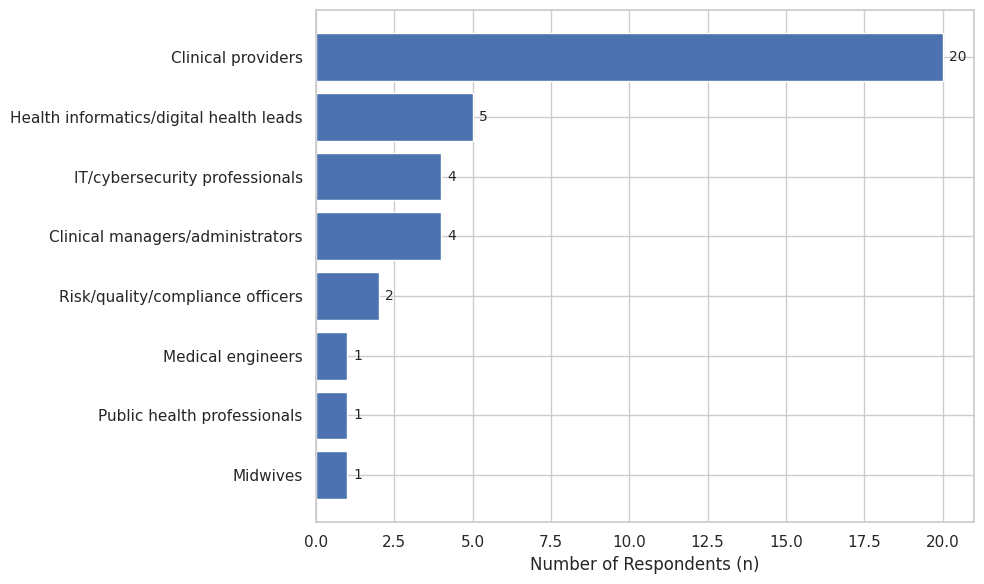
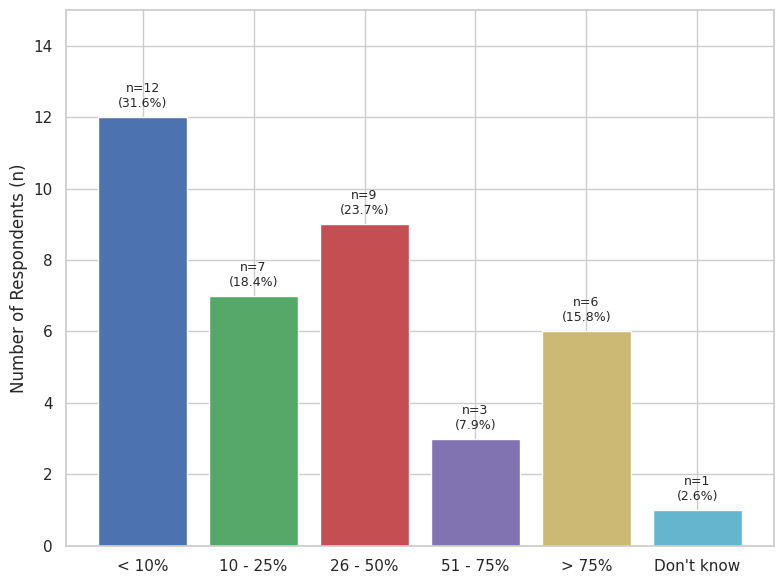
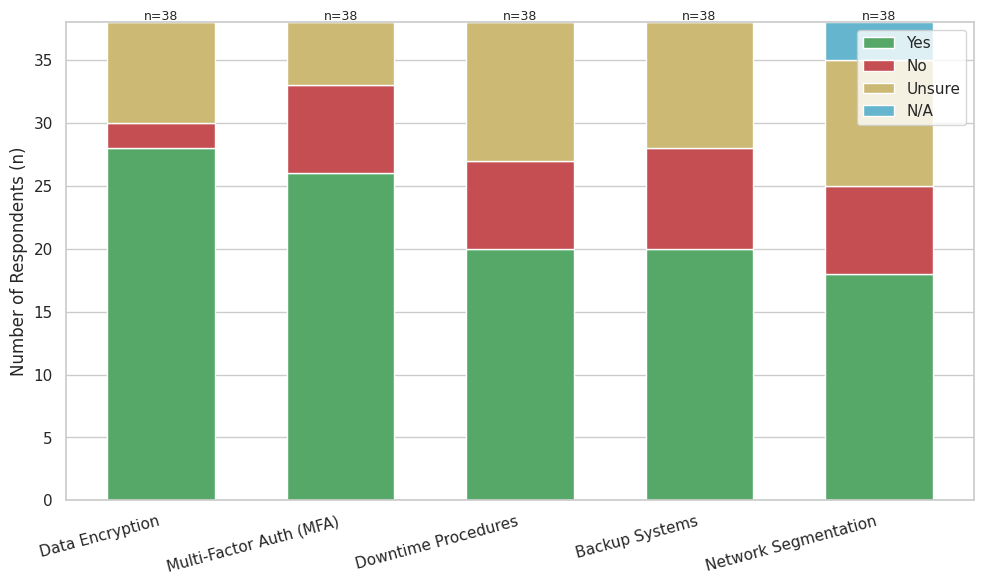
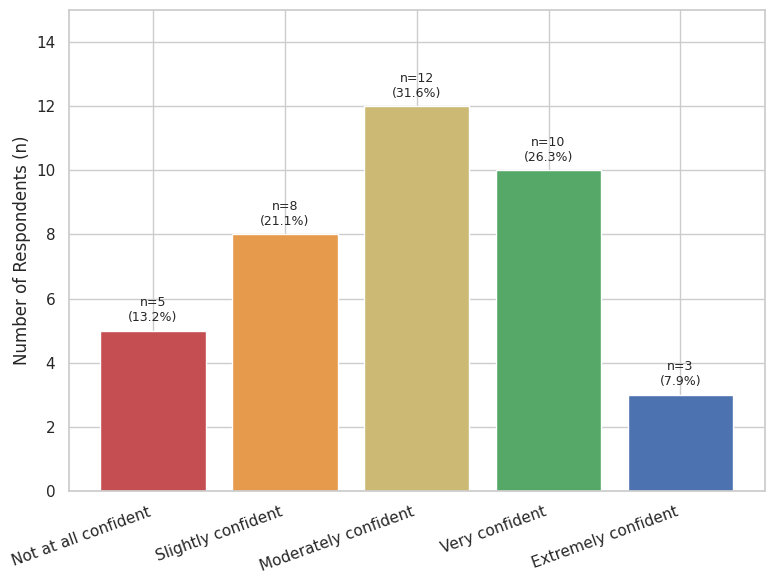
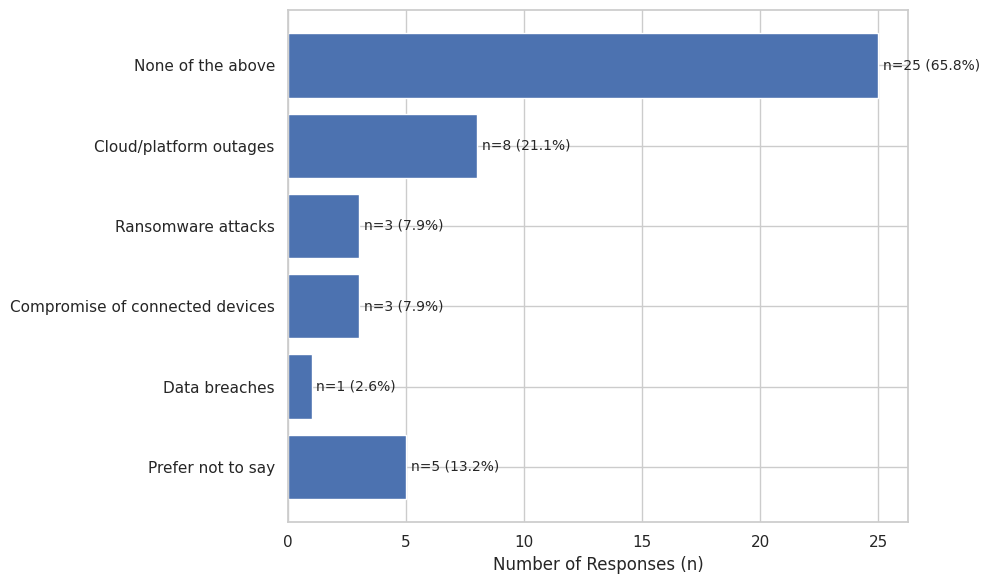
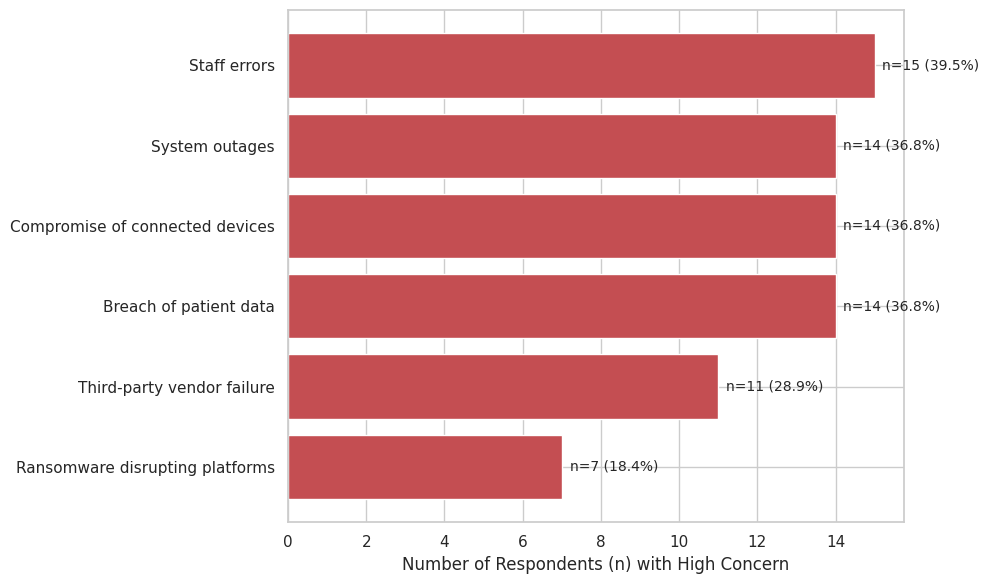
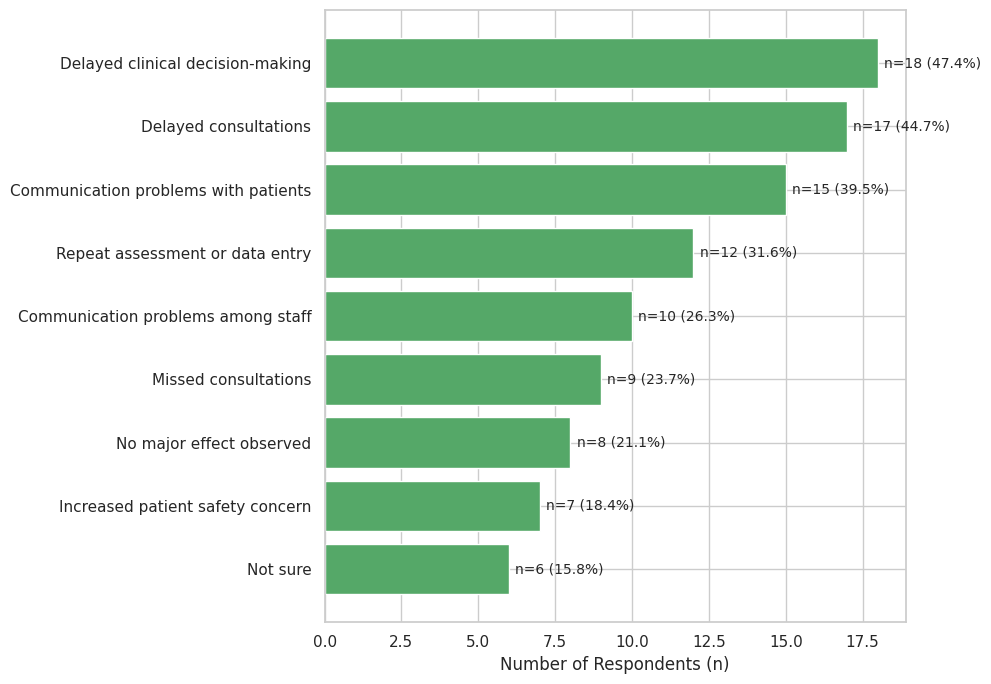
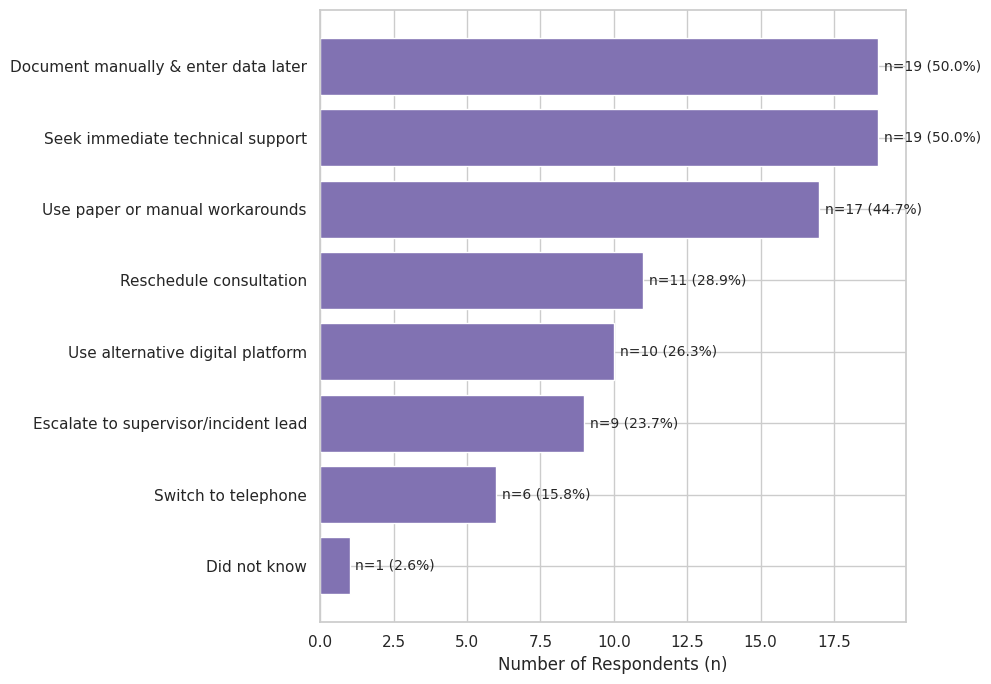
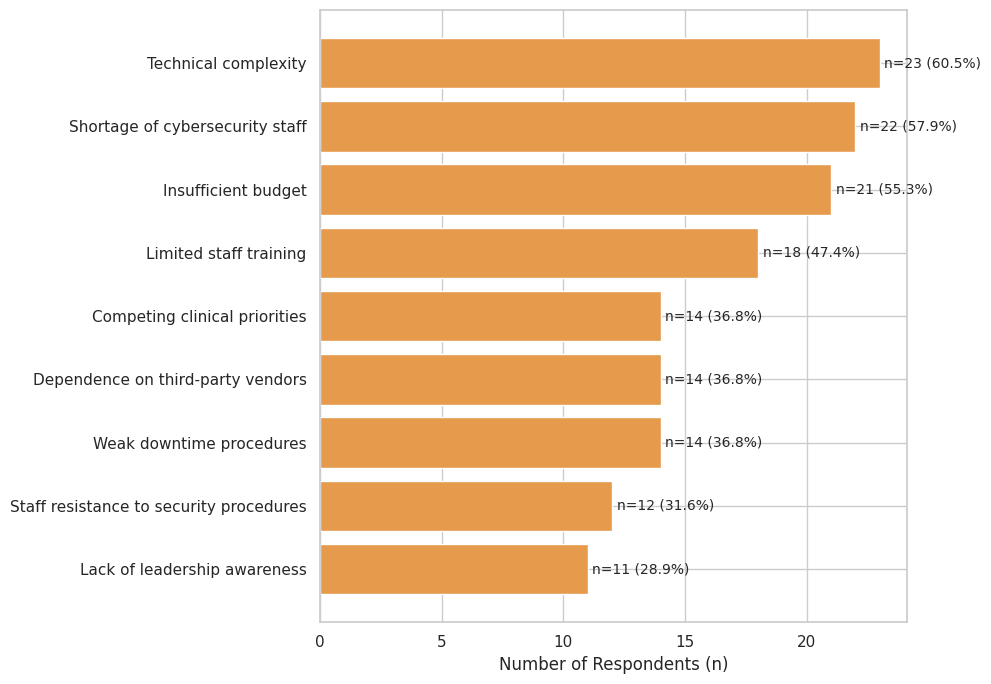

These charts were generated, in order, by the following Python code:
import matplotlib.pyplot as plt
import seaborn as sns
import numpy as np

# Set academic/professional plotting style
sns.set_theme(style="whitegrid", font="sans-serif", rc={"axes.labelsize": 12, "xtick.labelsize": 11, "ytick.labelsize": 11})
plt.rcParams['font.family'] = 'sans-serif'
plt.rcParams['font.sans-serif'] = ['Arial', 'Helvetica', 'DejaVu Sans']

# Total sample size for percentage calculations
N = 38

def save_figure(fig, filename):
    plt.tight_layout()
    plt.savefig(filename, dpi=300, bbox_inches='tight')
    plt.close()
    print(f"Saved: {filename}")

# ==============================================================================
# FIGURE 4.1: Professional Roles of Respondents
# ==============================================================================
roles = ['Clinical providers', 'Health informatics/digital health leads', 
         'IT/cybersecurity professionals', 'Clinical managers/administrators', 
         'Risk/quality/compliance officers', 'Medical engineers', 
         'Public health professionals', 'Midwives']
counts_4_1 = [20, 5, 4, 4, 2, 1, 1, 1]

plt.figure(figsize=(10, 6))
bars = plt.barh(roles, counts_4_1, color='#4C72B0')
plt.xlabel('Number of Respondents (n)')
plt.gca().invert_yaxis() # Highest count at the top

# Add count labels on bars
for bar in bars:
    plt.text(bar.get_width() + 0.2, bar.get_y() + bar.get_height()/2, 
             str(int(bar.get_width())), va='center', fontsize=10)

save_figure(plt, "Figure_4_1_Roles.png")


# ==============================================================================
# FIGURE 4.2: Telehealth Utilization
# ==============================================================================
utilization_cats = ['< 10%', '10 - 25%', '26 - 50%', '51 - 75%', '> 75%', 'Don\'t know']
counts_4_2 = [12, 7, 9, 3, 6, 1]
colors_4_2 = ['#4C72B0', '#55A868', '#C44E52', '#8172B2', '#CCB974', '#64B5CD']

plt.figure(figsize=(8, 6))
bars = plt.bar(utilization_cats, counts_4_2, color=colors_4_2)
plt.ylabel('Number of Respondents (n)')
plt.ylim(0, 15)

for bar in bars:
    yval = bar.get_height()
    plt.text(bar.get_x() + bar.get_width()/2, yval + 0.2, f"n={int(yval)}\n({(yval/N)*100:.1f}%)", 
             ha='center', va='bottom', fontsize=9)

save_figure(plt, "Figure_4_2_Utilization.png")


# ==============================================================================
# FIGURE 4.3: Availability of Security Controls (Stacked Bar)
# ==============================================================================
controls = ['Data Encryption', 'Multi-Factor Auth (MFA)', 'Downtime Procedures', 
            'Backup Systems', 'Network Segmentation']
yes = [28, 26, 20, 20, 18]
no = [2, 7, 7, 8, 7]
unsure = [8, 5, 11, 10, 10]
na = [0, 0, 0, 0, 3] # Only Segmentation has N/A

x = np.arange(len(controls))
width = 0.6

fig, ax = plt.subplots(figsize=(10, 6))
p1 = ax.bar(x, yes, width, label='Yes', color='#55A868')
p2 = ax.bar(x, no, width, bottom=yes, label='No', color='#C44E52')
p3 = ax.bar(x, unsure, width, bottom=np.array(yes)+np.array(no), label='Unsure', color='#CCB974')
p4 = ax.bar(x, na, width, bottom=np.array(yes)+np.array(no)+np.array(unsure), label='N/A', color='#64B5CD')

ax.set_ylabel('Number of Respondents (n)')
ax.set_xticks(x)
ax.set_xticklabels(controls, rotation=15, ha='right')
ax.legend(loc='upper right')

# Add total N labels on top
for i, total in enumerate(np.array(yes)+np.array(no)+np.array(unsure)+np.array(na)):
    ax.text(i, total + 0.2, f"n={int(total)}", ha='center', fontsize=9)

save_figure(fig, "Figure_4_3_Security_Controls.png")


# ==============================================================================
# FIGURE 4.4: Confidence in Existing Safeguards
# ==============================================================================
confidence_cats = ['Not at all confident', 'Slightly confident', 'Moderately confident', 
                   'Very confident', 'Extremely confident']
counts_4_4 = [5, 8, 12, 10, 3]
colors_4_4 = ['#C44E52', '#E69A4C', '#CCB974', '#55A868', '#4C72B0']

plt.figure(figsize=(8, 6))
bars = plt.bar(confidence_cats, counts_4_4, color=colors_4_4)
plt.ylabel('Number of Respondents (n)')
plt.ylim(0, 15)
plt.xticks(rotation=20, ha='right')

for bar in bars:
    yval = bar.get_height()
    plt.text(bar.get_x() + bar.get_width()/2, yval + 0.2, f"n={int(yval)}\n({(yval/N)*100:.1f}%)", 
             ha='center', va='bottom', fontsize=9)

save_figure(plt, "Figure_4_4_Confidence.png")


# ==============================================================================
# FIGURE 4.5: Cybersecurity Incidents Experienced (Past 24 Months)
# ==============================================================================
incidents = ['None of the above', 'Cloud/platform outages', 'Ransomware attacks', 
             'Compromise of connected devices', 'Data breaches', 'Prefer not to say']
counts_4_5 = [25, 8, 3, 3, 1, 5] # Note: Multiple choice, so total > 38

plt.figure(figsize=(10, 6))
bars = plt.barh(incidents, counts_4_5, color='#4C72B0')
plt.xlabel('Number of Responses (n)')
plt.gca().invert_yaxis()

for bar in bars:
    plt.text(bar.get_width() + 0.2, bar.get_y() + bar.get_height()/2, 
             f"n={int(bar.get_width())} ({(bar.get_width()/N)*100:.1f}%)", va='center', fontsize=10)

save_figure(plt, "Figure_4_5_Incidents.png")


# ==============================================================================
# FIGURE 4.6: Perceived Threats to Telehealth Systems
# ==============================================================================
# Combined "Very concerned" and "Extremely concerned"
threats = ['Staff errors', 'System outages', 'Compromise of connected devices', 
           'Breach of patient data', 'Third-party vendor failure', 'Ransomware disrupting platforms']
counts_4_6 = [15, 14, 14, 14, 11, 7]

plt.figure(figsize=(10, 6))
bars = plt.barh(threats, counts_4_6, color='#C44E52')
plt.xlabel('Number of Respondents (n) with High Concern')
plt.gca().invert_yaxis()

for bar in bars:
    plt.text(bar.get_width() + 0.2, bar.get_y() + bar.get_height()/2, 
             f"n={int(bar.get_width())} ({(bar.get_width()/N)*100:.1f}%)", va='center', fontsize=10)

save_figure(plt, "Figure_4_6_Threats.png")


# ==============================================================================
# FIGURE 4.7: Consequences of Telehealth Disruptions on Patient Care
# ==============================================================================
consequences = ['Delayed clinical decision-making', 'Delayed consultations', 
                'Communication problems with patients', 'Repeat assessment or data entry', 
                'Communication problems among staff', 'Missed consultations', 
                'No major effect observed', 'Increased patient safety concern', 'Not sure']
counts_4_7 = [18, 17, 15, 12, 10, 9, 8, 7, 6]

plt.figure(figsize=(10, 7))
bars = plt.barh(consequences, counts_4_7, color='#55A868')
plt.xlabel('Number of Respondents (n)')
plt.gca().invert_yaxis()

for bar in bars:
    plt.text(bar.get_width() + 0.2, bar.get_y() + bar.get_height()/2, 
             f"n={int(bar.get_width())} ({(bar.get_width()/N)*100:.1f}%)", va='center', fontsize=10)

save_figure(plt, "Figure_4_7_Consequences.png")


# ==============================================================================
# FIGURE 4.8: Organizational Responses During Disruptions
# ==============================================================================
responses = ['Document manually & enter data later', 'Seek immediate technical support', 
             'Use paper or manual workarounds', 'Reschedule consultation', 
             'Use alternative digital platform', 'Escalate to supervisor/incident lead', 
             'Switch to telephone', 'Did not know']
counts_4_8 = [19, 19, 17, 11, 10, 9, 6, 1]

plt.figure(figsize=(10, 7))
bars = plt.barh(responses, counts_4_8, color='#8172B2')
plt.xlabel('Number of Respondents (n)')
plt.gca().invert_yaxis()

for bar in bars:
    plt.text(bar.get_width() + 0.2, bar.get_y() + bar.get_height()/2, 
             f"n={int(bar.get_width())} ({(bar.get_width()/N)*100:.1f}%)", va='center', fontsize=10)

save_figure(plt, "Figure_4_8_Responses.png")


# ==============================================================================
# FIGURE 4.9: Primary Barriers to Improving Telehealth Resilience
# ==============================================================================
barriers = ['Technical complexity', 'Shortage of cybersecurity staff', 'Insufficient budget', 
            'Limited staff training', 'Competing clinical priorities', 'Dependence on third-party vendors', 
            'Weak downtime procedures', 'Staff resistance to security procedures', 'Lack of leadership awareness']
counts_4_9 = [23, 22, 21, 18, 14, 14, 14, 12, 11]

plt.figure(figsize=(10, 7))
bars = plt.barh(barriers, counts_4_9, color='#E69A4C')
plt.xlabel('Number of Respondents (n)')
plt.gca().invert_yaxis()

for bar in bars:
    plt.text(bar.get_width() + 0.2, bar.get_y() + bar.get_height()/2, 
             f"n={int(bar.get_width())} ({(bar.get_width()/N)*100:.1f}%)", va='center', fontsize=10)

save_figure(plt, "Figure_4_9_Barriers.png")

print("\nAll 9 figures have been successfully generated and saved as PNG files without titles!")
